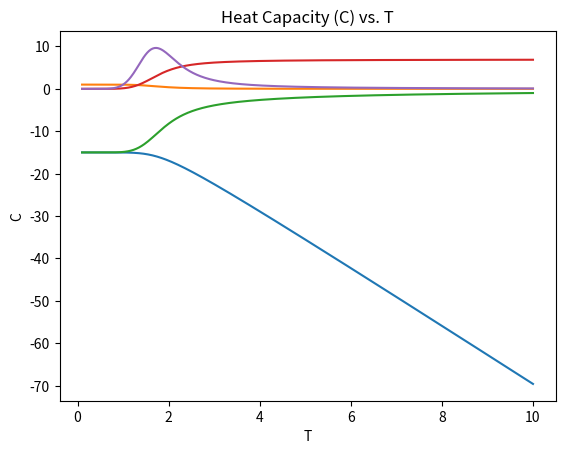

The matplotlib source for this figure:
import numpy as np
import matplotlib.pyplot as plt

e_unfolded_mean = 0 # unfolded mean energy 
e_unfolded_sigma = 3 # unfolded standard deviation energy
n_unfolded = 1000 # ratio of number of unfolded states to folded states. We keep number of folded states at 1
e_folded = -15 # energy of the unfolded state
Tmax = 10 # temperature max to plot; T in units of kBT
Zscore = (e_folded - e_unfolded_mean)/(e_unfolded_sigma) # Z-score for this folded state

# We will generate data from the specified unfolded Gaussian
# distibution; if we do the calcuation analytically, then we will, at
# low T, always find some structure that is lower than the folded
# state (Gaussian has population everywhere), so the average energy
# will go to zero as T->0, the folded state won't be the lowest state,
# etc.

# generate the unfolded state energies
unfolded = (e_unfolded_sigma * np.random.normal(size=n_unfolded)) - e_unfolded_mean

#stack all the energies together
all = np.concatenate([np.array(e_folded),unfolded],axis=None) 

# now compute thermodynamic properties as a function of T
toplotT = np.linspace(0.1,Tmax,500)
Tlen = len(toplotT)
A = np.zeros(Tlen)
E = np.zeros(Tlen)
S = np.zeros(Tlen)
C = np.zeros(Tlen)
Pf = np.zeros(Tlen)

for i,T in enumerate(toplotT):
    Q = np.sum(np.exp(-all/T))  # partition function
    A[i] = -T*np.log(Q) # free energy 

    # plot <E> vs. T
    #<E> = kT \ln \int E omega(E) exp(-E/T) / Q.

    E[i] = np.sum(all*np.exp(-all/T))
    E[i] = E[i]/Q

    # plot S vs. T
    # A = E - TS
    # S = (E - A)/T
    S[i] = (E[i]-A[i])/T

    # plot C_V vs T
    #C_V = (<E^2>-<E>)^T^2 =  
    # E^2 =  \int E^2 omega(E) exp(-E/T) / Q
    E2 = np.sum(all**2*np.exp(-all/T))
    E2 = E2/Q
    C[i] = (E2 - E[i]**2)/T**2

    # percent folded
    folded = np.exp(-e_folded/T)
    Pf[i] = folded/Q

print('Zscore = ',Zscore)
toplot = [A,Pf,E,S,C]
titles = ["Helmholtz free energy (A) vs. T",
          "Percent folded vs. T",
          "Energy (E) vs. T",
          "Entropy (S) vs. T",
          "Heat Capacity (C) vs. T"]
ylabels = ['A','% folded','E','S','C']

for p,t,y in zip(toplot,titles,ylabels):
    plt.plot(toplotT,p)
    plt.title(t)
    plt.xlabel('T')
    plt.ylabel(y)
    plt.show()
